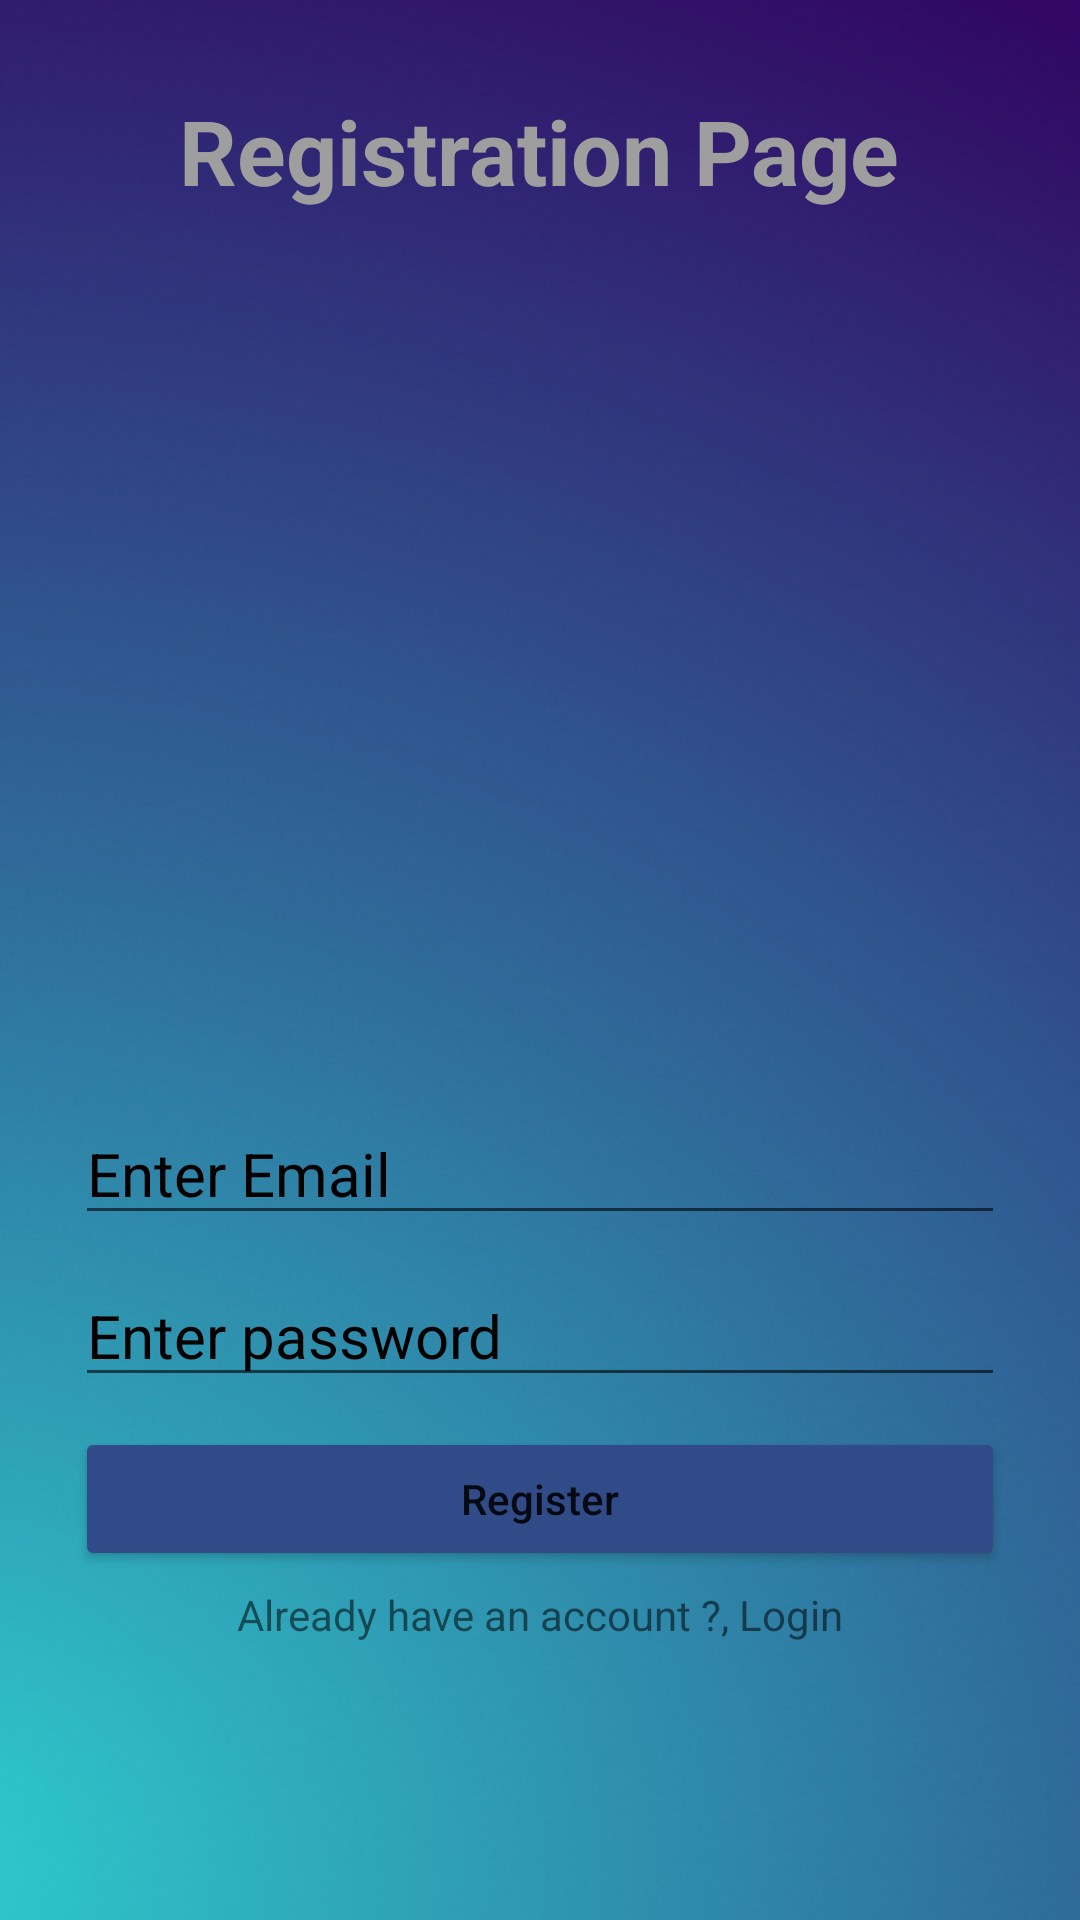

Here is an Android app screen rendered from its layout file. Give the layout XML and the strings, colors and styles it references.
<!-- AndroidManifest.xml: application theme Theme.MoneyManagementApplication -->
<!-- res/layout/activity_registration.xml -->
<?xml version="1.0" encoding="utf-8"?>
<LinearLayout xmlns:android="http://schemas.android.com/apk/res/android"
    xmlns:app="http://schemas.android.com/apk/res-auto"
    xmlns:tools="http://schemas.android.com/tools"
    android:layout_width="match_parent"
    android:layout_height="match_parent"
    android:orientation="vertical"
    android:gravity="center"
    android:background="@drawable/background"
    tools:context=".RegistrationActivity">

    <TextView
        android:layout_width="wrap_content"
        android:layout_height="wrap_content"
        android:text="Registration Page"
        android:layout_marginTop="30dp"
        android:textColor="#9E9E9E"
        android:textStyle="bold"
        android:textSize="30dp"/>

    <LinearLayout
        android:layout_width="match_parent"
        android:layout_height="match_parent"
        android:orientation="vertical"
        android:gravity="center"
        android:layout_margin="20dp">

        <ImageView
            android:layout_width="200dp"
            android:layout_height="200dp"
            android:src="@drawable/logo"/>

        <EditText
            android:id="@+id/email"
            android:layout_width="match_parent"
            android:layout_height="wrap_content"
            android:hint="Enter Email"
            android:textColor="#000"
            android:textSize="20sp"
            android:layout_margin="5dp"
            android:inputType="textEmailAddress"
            android:textColorHint="#000"/>

        <EditText
            android:id="@+id/password"
            android:layout_width="match_parent"
            android:layout_height="wrap_content"
            android:hint="Enter password"
            android:textColor="#000"
            android:textSize="20sp"
            android:layout_margin="5dp"
            android:inputType="textPassword"
            android:textColorHint="#000"/>

        <Button
            android:id="@+id/btnRegister"
            android:layout_width="match_parent"
            android:layout_height="wrap_content"
            android:textAllCaps="false"
            android:layout_margin="5dp"
            android:text="Register"
            android:backgroundTint="#314B88"/>

        <TextView
            android:id="@+id/login"
            android:layout_width="match_parent"
            android:layout_height="wrap_content"
            android:text="Already have an account ?, Login"
            android:gravity="center"/>

    </LinearLayout>

</LinearLayout>
<!-- resources referenced by this layout -->
<resources>
  <!-- drawable background: png bitmap (drawable, 353542 bytes) -->
  <style name="Theme.MoneyManagementApplication" parent="Theme.MaterialComponents.Light.NoActionBar">
          
          <item name="colorPrimary">@color/purple_500</item>
          <item name="colorPrimaryVariant">@color/purple_700</item>
          <item name="colorOnPrimary">@color/white</item>
          
          <item name="colorSecondary">@color/teal_200</item>
          <item name="colorSecondaryVariant">@color/teal_700</item>
          <item name="colorOnSecondary">@color/black</item>
          
          <item name="android:statusBarColor" tools:targetApi="l">?attr/colorPrimaryVariant</item>
          
      </style>
  <!-- not gathered from this repository: default colours our renderer supplied (Android Studio template values) -->
  <color name="purple_500">#FF6200EE</color>
  <color name="purple_700">#FF3700B3</color>
  <color name="teal_200">#FF03DAC5</color>
  <color name="teal_700">#FF018786</color>
  <color name="black">#FF000000</color>
  <color name="white">#FFFFFFFF</color>
</resources>
